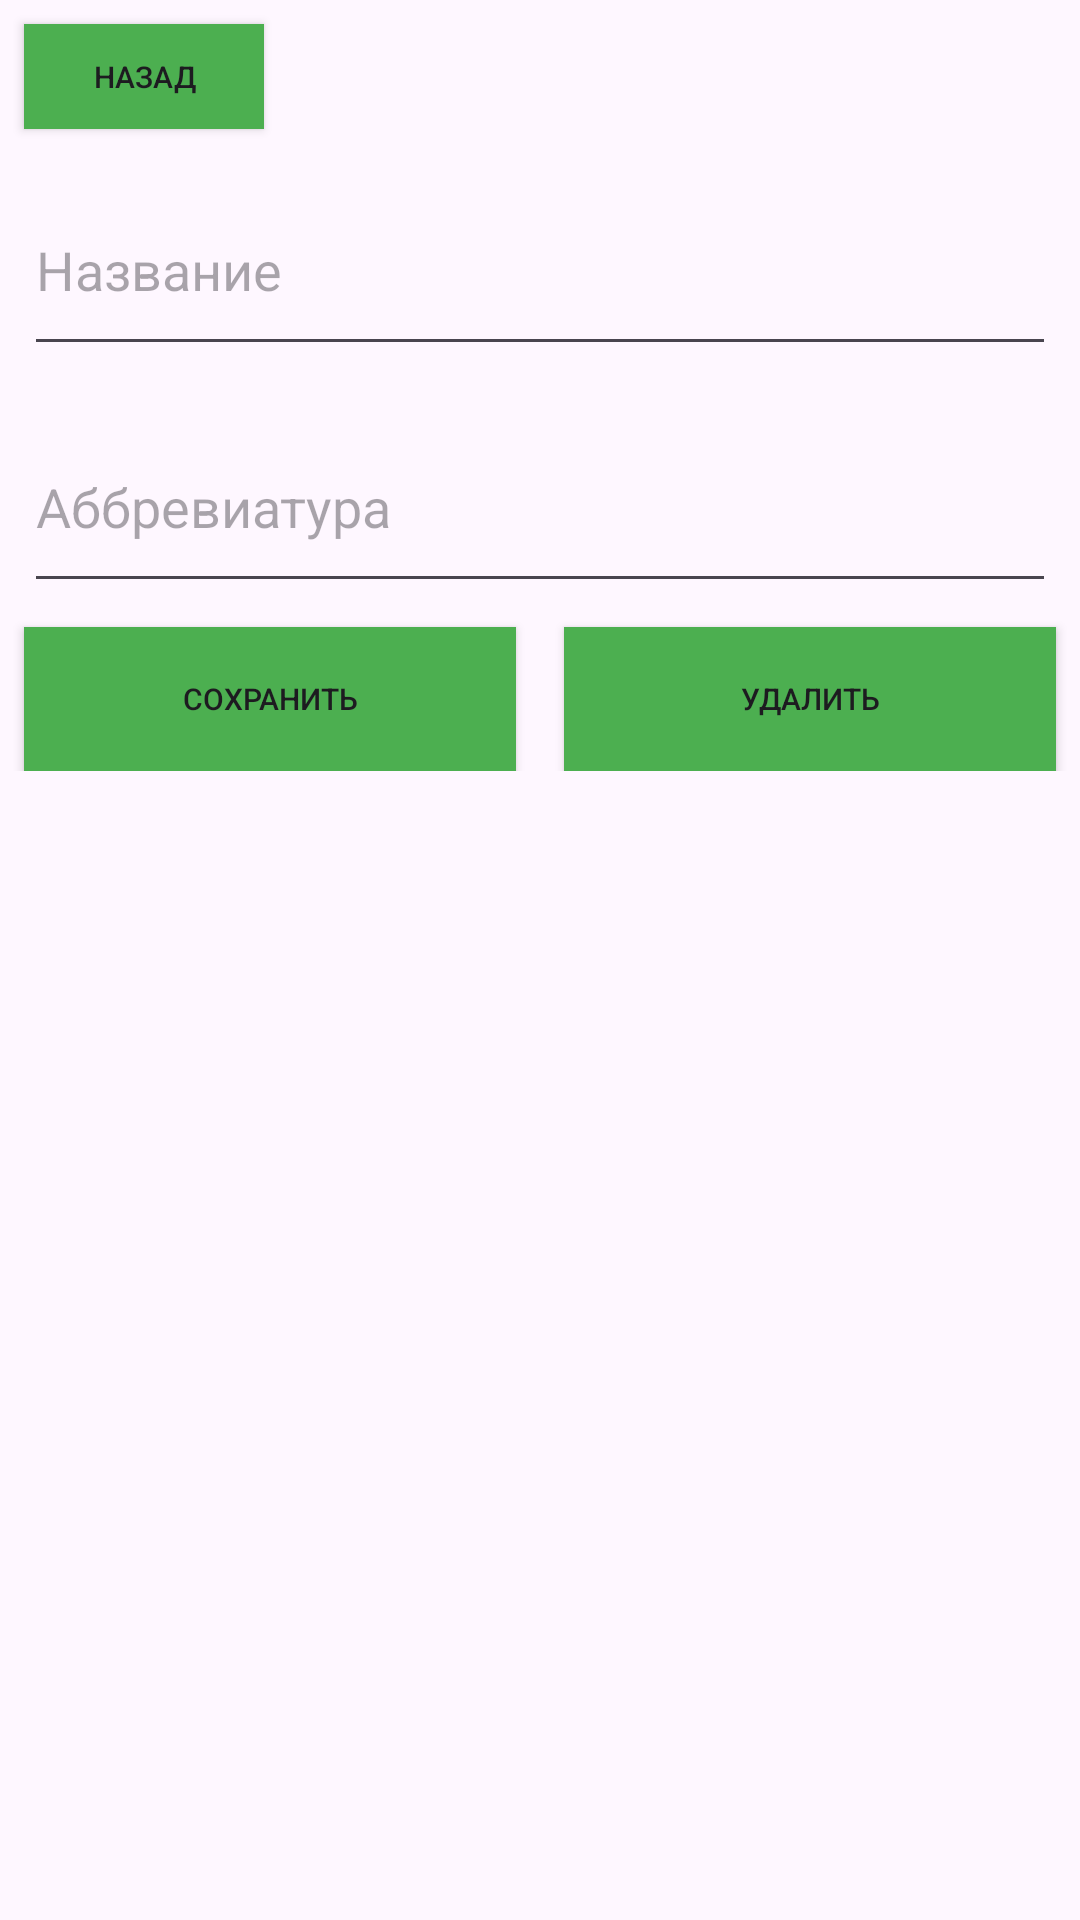

The Android layout XML behind this screen, and the referenced resources:
<!-- AndroidManifest.xml: application theme Theme.LabsPart2 -->
<!-- res/layout/faculty_refactor_fragment.xml -->
<?xml version="1.0" encoding="utf-8"?>
<androidx.constraintlayout.widget.ConstraintLayout xmlns:android="http://schemas.android.com/apk/res/android"
    xmlns:app="http://schemas.android.com/apk/res-auto"
    xmlns:tools="http://schemas.android.com/tools"
    android:layout_width="match_parent"
    android:orientation="vertical"
    android:layout_height="match_parent">

    <Button
        android:id="@+id/backBtn"
        android:layout_width="80dp"
        android:layout_height="35dp"
        android:layout_marginStart="8dp"
        android:layout_marginTop="8dp"
        android:background="@color/light_green"
        android:textSize="10sp"
        android:text="Назад"
        app:layout_constraintStart_toStartOf="parent"
        app:layout_constraintTop_toTopOf="parent" />

    <LinearLayout
        android:layout_width="match_parent"
        android:layout_height="0dp"
        android:orientation="vertical"
        app:layout_constraintBottom_toBottomOf="parent"
        app:layout_constraintEnd_toEndOf="parent"
        app:layout_constraintStart_toStartOf="parent"
        app:layout_constraintTop_toBottomOf="@+id/backBtn">

        <EditText
            android:id="@+id/faculty_name"
            android:layout_width="match_parent"
            android:layout_height="67dp"
            android:ems="10"

            android:layout_marginStart="8dp"
            android:layout_marginEnd="8dp"
            android:layout_marginTop="12dp"
            android:inputType="text"
            android:hint="Название" />

        <EditText
            android:id="@+id/faculty_shortname"
            android:layout_width="match_parent"
            android:layout_height="67dp"
            android:layout_marginStart="8dp"
            android:layout_marginTop="12dp"
            android:layout_marginEnd="8dp"
            android:ems="10"
            android:hint="Аббревиатура"
            android:inputType="text" />

        <LinearLayout
            android:layout_width="match_parent"
            android:layout_height="wrap_content"
            android:orientation="horizontal">

            <Button
                android:id="@+id/editBtn"
                android:layout_width="match_parent"
                android:layout_height="wrap_content"
                android:layout_weight="1"
                android:background="@color/light_green"
                android:textSize="10sp"
                android:layout_marginStart="8dp"
                android:layout_marginEnd="8dp"
                android:layout_marginTop="8dp"
                android:text="Сохранить" />

            <Button
                android:id="@+id/deleteBtn"
                android:background="@color/light_green"
                android:textSize="10sp"
                android:layout_width="match_parent"
                android:layout_height="wrap_content"
                android:layout_weight="1"
                android:layout_marginStart="8dp"
                android:layout_marginEnd="8dp"
                android:layout_marginTop="8dp"
                android:text="Удалить" />
        </LinearLayout>

    </LinearLayout>
</androidx.constraintlayout.widget.ConstraintLayout>
<!-- resources referenced by this layout -->
<resources>
  <color name="light_green">#4CAF50</color>
  <style name="Theme.LabsPart2" parent="Base.Theme.LabsPart2" />
  <style name="Base.Theme.LabsPart2" parent="Theme.Material3.DayNight.NoActionBar">
          
          
      </style>
</resources>
